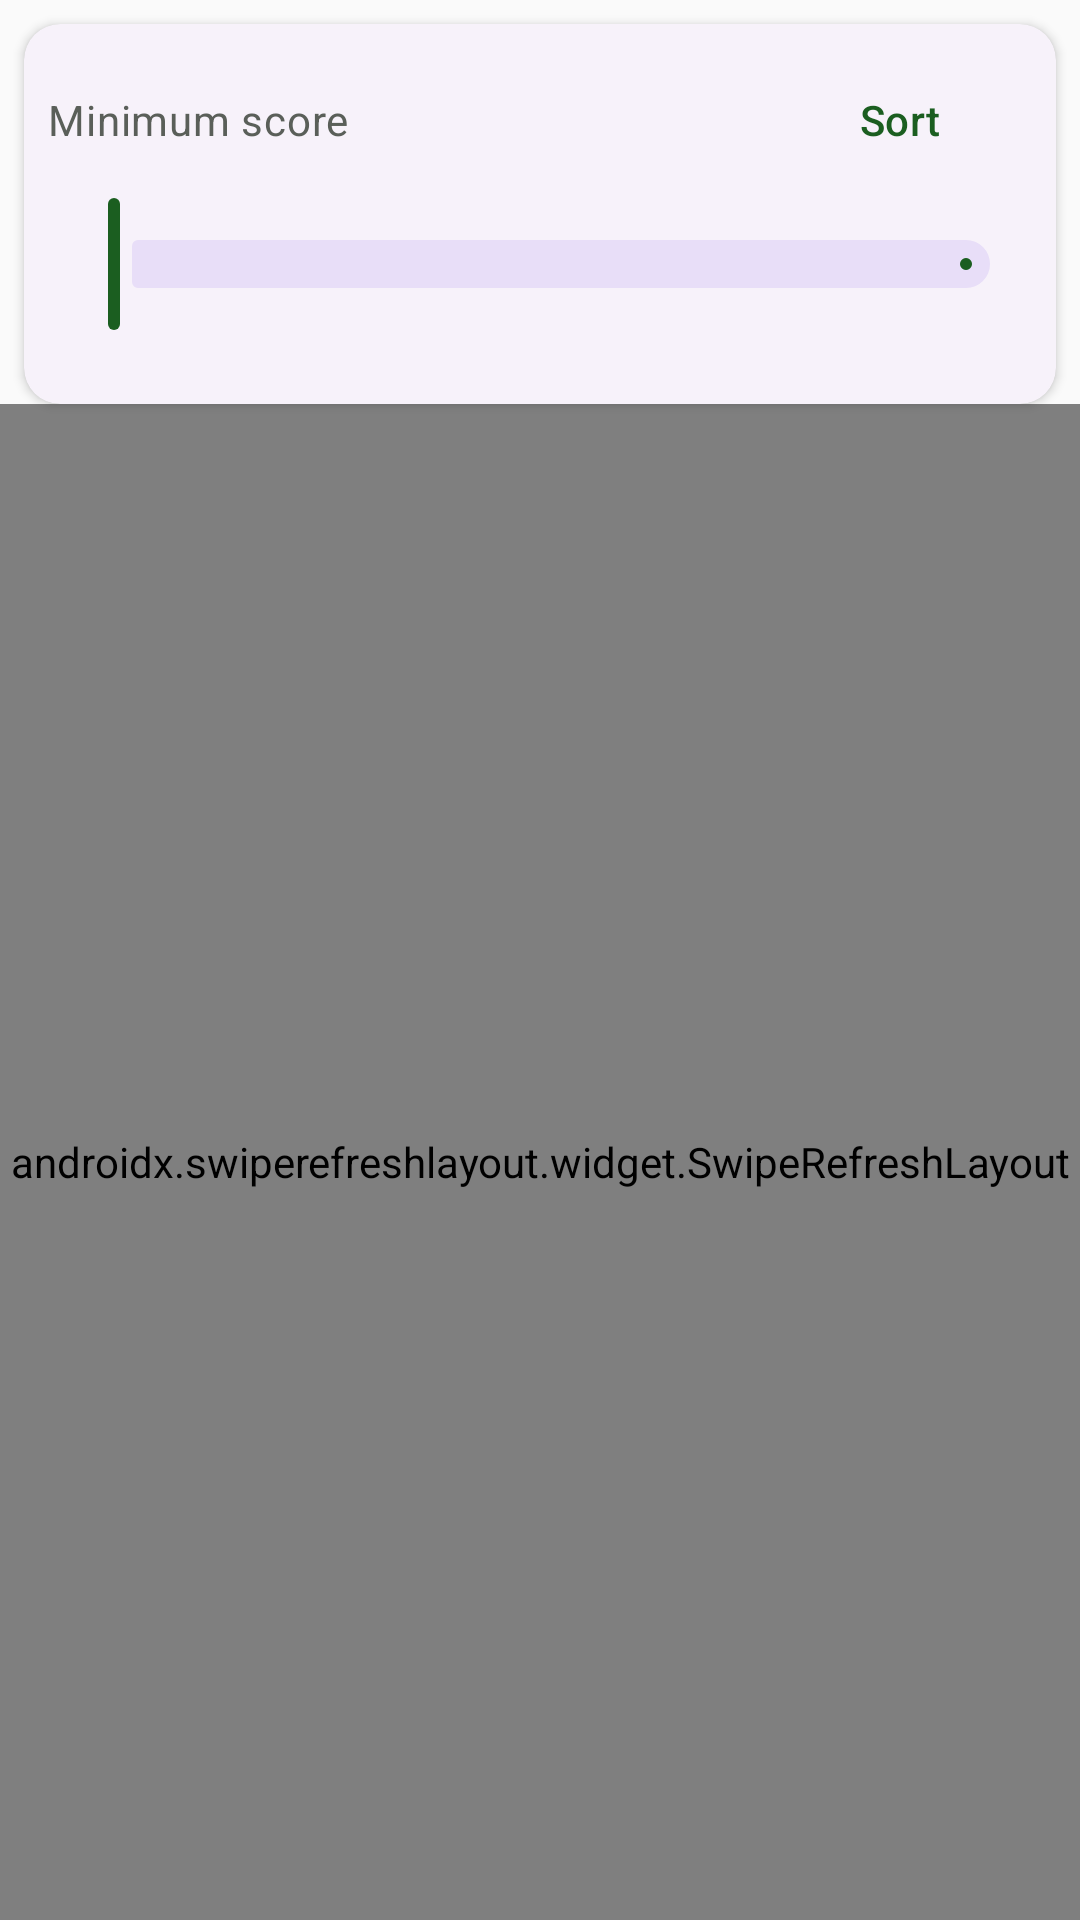

Produce the Android XML layout that renders to this screen, including the resource entries it uses.
<!-- AndroidManifest.xml: application theme Theme.SmartLandmarks -->
<!-- res/layout/fragment_landmarks.xml -->
<?xml version="1.0" encoding="utf-8"?>
<androidx.constraintlayout.widget.ConstraintLayout
    xmlns:android="http://schemas.android.com/apk/res/android"
    xmlns:app="http://schemas.android.com/apk/res-auto"
    android:layout_width="match_parent"
    android:layout_height="match_parent"
    android:background="?android:attr/colorBackground">

    <TextView
        android:id="@+id/offlineBanner"
        android:layout_width="0dp"
        android:layout_height="wrap_content"
        android:background="@color/offline_banner"
        android:padding="@dimen/space_sm"
        android:text="@string/offline_message"
        android:textColor="@color/text_on_dark"
        android:textAppearance="@style/TextAppearance.Material3.BodySmall"
        android:visibility="gone"
        app:layout_constraintTop_toTopOf="parent"
        app:layout_constraintStart_toStartOf="parent"
        app:layout_constraintEnd_toEndOf="parent" />

    <com.google.android.material.card.MaterialCardView
        android:id="@+id/controlsCard"
        style="@style/Widget.SmartLandmarks.Card"
        android:layout_width="0dp"
        android:layout_height="wrap_content"
        android:layout_margin="@dimen/space_sm"
        app:layout_constraintTop_toBottomOf="@id/offlineBanner"
        app:layout_constraintStart_toStartOf="parent"
        app:layout_constraintEnd_toEndOf="parent">

        <LinearLayout
            android:layout_width="match_parent"
            android:layout_height="wrap_content"
            android:orientation="vertical"
            android:padding="@dimen/space_sm">

            <LinearLayout
                android:layout_width="match_parent"
                android:layout_height="wrap_content"
                android:orientation="horizontal"
                android:gravity="center_vertical">

                <TextView
                    android:id="@+id/filterLabel"
                    android:layout_width="0dp"
                    android:layout_height="wrap_content"
                    android:layout_weight="1"
                    android:text="@string/label_min_score"
                    android:textAppearance="@style/TextAppearance.SmartLandmarks.Body" />

                <com.google.android.material.button.MaterialButton
                    android:id="@+id/clearFilterButton"
                    style="@style/Widget.Material3.Button.TextButton"
                    android:layout_width="wrap_content"
                    android:layout_height="@dimen/min_touch_target"
                    android:text="@string/action_clear_filter"
                    android:visibility="gone" />

                <com.google.android.material.button.MaterialButton
                    android:id="@+id/sortButton"
                    style="@style/Widget.Material3.Button.TextButton"
                    android:layout_width="wrap_content"
                    android:layout_height="@dimen/min_touch_target"
                    android:text="@string/action_sort" />
            </LinearLayout>

            <com.google.android.material.slider.Slider
                android:id="@+id/scoreSlider"
                android:layout_width="match_parent"
                android:layout_height="wrap_content"
                android:contentDescription="@string/label_min_score"
                android:value="0"
                android:valueFrom="0"
                android:valueTo="100" />

            <TextView
                android:id="@+id/resultCountText"
                android:layout_width="wrap_content"
                android:layout_height="wrap_content"
                android:textAppearance="@style/TextAppearance.Material3.LabelSmall"
                android:textColor="@color/text_secondary" />
        </LinearLayout>
    </com.google.android.material.card.MaterialCardView>

    <androidx.swiperefreshlayout.widget.SwipeRefreshLayout
        android:id="@+id/swipeRefresh"
        android:layout_width="0dp"
        android:layout_height="0dp"
        app:layout_constraintTop_toBottomOf="@id/controlsCard"
        app:layout_constraintBottom_toBottomOf="parent"
        app:layout_constraintStart_toStartOf="parent"
        app:layout_constraintEnd_toEndOf="parent">

        <androidx.recyclerview.widget.RecyclerView
            android:id="@+id/recyclerView"
            android:layout_width="match_parent"
            android:layout_height="match_parent"
            android:clipToPadding="false"
            android:paddingBottom="@dimen/space_lg"
            tools:listitem="@layout/item_landmark"
            xmlns:tools="http://schemas.android.com/tools" />
    </androidx.swiperefreshlayout.widget.SwipeRefreshLayout>

    <LinearLayout
        android:id="@+id/emptyView"
        android:layout_width="wrap_content"
        android:layout_height="wrap_content"
        android:orientation="vertical"
        android:gravity="center"
        android:padding="@dimen/space_lg"
        android:visibility="gone"
        app:layout_constraintTop_toBottomOf="@id/controlsCard"
        app:layout_constraintBottom_toBottomOf="parent"
        app:layout_constraintStart_toStartOf="parent"
        app:layout_constraintEnd_toEndOf="parent">

        <ImageView
            android:layout_width="72dp"
            android:layout_height="72dp"
            android:src="@drawable/ic_empty_state"
            android:contentDescription="@null" />

        <TextView
            android:id="@+id/emptyText"
            android:layout_width="wrap_content"
            android:layout_height="wrap_content"
            android:layout_marginTop="@dimen/space_sm"
            android:gravity="center"
            android:text="@string/empty_landmarks"
            android:textAppearance="@style/TextAppearance.SmartLandmarks.Body" />

        <com.google.android.material.button.MaterialButton
            android:id="@+id/retryButton"
            android:layout_width="wrap_content"
            android:layout_height="@dimen/min_touch_target"
            android:layout_marginTop="@dimen/space_sm"
            android:text="@string/action_retry" />
    </LinearLayout>

</androidx.constraintlayout.widget.ConstraintLayout>
<!-- res/layout/item_landmark.xml (included above) -->
<?xml version="1.0" encoding="utf-8"?>
<com.google.android.material.card.MaterialCardView
    xmlns:android="http://schemas.android.com/apk/res/android"
    xmlns:app="http://schemas.android.com/apk/res-auto"
    android:id="@+id/root"
    style="@style/Widget.SmartLandmarks.Card"
    android:layout_width="match_parent"
    android:layout_height="wrap_content"
    android:layout_marginHorizontal="@dimen/space_sm"
    android:layout_marginVertical="@dimen/space_xs"
    android:clickable="true"
    android:focusable="true"
    android:foreground="?attr/selectableItemBackground"
    android:minHeight="@dimen/min_touch_target">

    <androidx.constraintlayout.widget.ConstraintLayout
        android:layout_width="match_parent"
        android:layout_height="wrap_content"
        android:padding="@dimen/space_sm">

        <ImageView
            android:id="@+id/landmarkImage"
            android:layout_width="@dimen/list_image_size"
            android:layout_height="@dimen/list_image_size"
            android:scaleType="centerCrop"
            android:background="@color/surface_variant"
            android:contentDescription="@string/cd_landmark_image"
            android:src="@drawable/ic_image_placeholder"
            app:layout_constraintStart_toStartOf="parent"
            app:layout_constraintTop_toTopOf="parent" />

        <TextView
            android:id="@+id/titleText"
            android:layout_width="0dp"
            android:layout_height="wrap_content"
            android:layout_marginStart="@dimen/space_sm"
            android:maxLines="2"
            android:ellipsize="end"
            android:textAppearance="@style/TextAppearance.SmartLandmarks.Title"
            app:layout_constraintStart_toEndOf="@id/landmarkImage"
            app:layout_constraintEnd_toStartOf="@id/scoreBadge"
            app:layout_constraintTop_toTopOf="@id/landmarkImage"
            tools:text="Saint Martin's Island"
            xmlns:tools="http://schemas.android.com/tools" />

        <TextView
            android:id="@+id/visitCountText"
            android:layout_width="wrap_content"
            android:layout_height="wrap_content"
            android:layout_marginStart="@dimen/space_sm"
            android:layout_marginTop="@dimen/space_xs"
            android:textAppearance="@style/TextAppearance.Material3.BodySmall"
            android:textColor="@color/text_secondary"
            app:layout_constraintStart_toEndOf="@id/landmarkImage"
            app:layout_constraintTop_toBottomOf="@id/titleText" />

        <TextView
            android:id="@+id/averageDistanceText"
            android:layout_width="wrap_content"
            android:layout_height="wrap_content"
            android:layout_marginStart="@dimen/space_sm"
            android:textAppearance="@style/TextAppearance.Material3.BodySmall"
            android:textColor="@color/text_secondary"
            app:layout_constraintStart_toEndOf="@id/visitCountText"
            app:layout_constraintTop_toTopOf="@id/visitCountText" />

        <com.google.android.material.card.MaterialCardView
            android:id="@+id/scoreBadge"
            android:layout_width="wrap_content"
            android:layout_height="wrap_content"
            app:cardCornerRadius="16dp"
            app:cardElevation="0dp"
            app:layout_constraintEnd_toEndOf="parent"
            app:layout_constraintTop_toTopOf="parent">

            <TextView
                android:id="@+id/scoreText"
                android:layout_width="wrap_content"
                android:layout_height="wrap_content"
                android:minWidth="44dp"
                android:gravity="center"
                android:paddingHorizontal="@dimen/space_sm"
                android:paddingVertical="@dimen/space_xs"
                android:textColor="@color/text_on_dark"
                android:textStyle="bold"
                android:textAppearance="@style/TextAppearance.Material3.LabelLarge"
                tools:text="27.8"
                xmlns:tools="http://schemas.android.com/tools" />
        </com.google.android.material.card.MaterialCardView>

    </androidx.constraintlayout.widget.ConstraintLayout>
</com.google.android.material.card.MaterialCardView>
<!-- resources referenced by this layout -->
<resources>
  <color name="offline_banner">#5D4037</color>
  <color name="surface_variant">#EEF1EE</color>
  <color name="text_on_dark">#FFFFFF</color>
  <color name="text_secondary">#5A5F59</color>
  <dimen name="list_image_size">72dp</dimen>
  <dimen name="min_touch_target">48dp</dimen>
  <dimen name="space_lg">24dp</dimen>
  <dimen name="space_sm">8dp</dimen>
  <dimen name="space_xs">4dp</dimen>
  <!-- drawable ic_empty_state (drawable) -->
  <vector xmlns:android="http://schemas.android.com/apk/res/android"
      android:width="72dp" android:height="72dp"
      android:viewportWidth="24" android:viewportHeight="24"
      android:tint="@color/outline">
      <path android:fillColor="@android:color/white"
          android:pathData="M19,3H5c-1.1,0 -2,0.9 -2,2v14c0,1.1 0.9,2 2,2h14c1.1,0 2,-0.9 2,-2V5c0,-1.1 -0.9,-2 -2,-2zM19,19H5V5h14v14zM11,7h2v6h-2zM11,15h2v2h-2z"/>
  </vector>
  <!-- drawable ic_image_placeholder (drawable) -->
  <vector xmlns:android="http://schemas.android.com/apk/res/android"
      android:width="48dp" android:height="48dp"
      android:viewportWidth="24" android:viewportHeight="24"
      android:tint="@color/outline">
      <path android:fillColor="@android:color/white"
          android:pathData="M21,19V5c0,-1.1 -0.9,-2 -2,-2H5c-1.1,0 -2,0.9 -2,2v14c0,1.1 0.9,2 2,2h14c1.1,0 2,-0.9 2,-2zM8.5,13.5l2.5,3.01L14.5,12l4.5,6H5l3.5,-4.5z"/>
  </vector>
  <string name="action_clear_filter">Clear filter</string>
  <string name="action_retry">Retry</string>
  <string name="action_sort">Sort</string>
  <string name="cd_landmark_image">Photo of the landmark</string>
  <string name="empty_landmarks">No landmarks yet. Pull down to refresh, or add one from the Add tab.</string>
  <string name="label_min_score">Minimum score</string>
  <string name="offline_message">Offline — showing saved data. Changes sync automatically.</string>
  <style name="TextAppearance.SmartLandmarks.Body" parent="TextAppearance.Material3.BodyMedium">
          <item name="android:textColor">@color/text_secondary</item>
      </style>
  <style name="TextAppearance.SmartLandmarks.Title" parent="TextAppearance.Material3.TitleMedium">
          <item name="android:textColor">@color/text_primary</item>
      </style>
  <style name="Widget.SmartLandmarks.Card" parent="Widget.Material3.CardView.Elevated">
          <item name="cardCornerRadius">@dimen/corner_radius</item>
          <item name="cardElevation">@dimen/card_elevation</item>
      </style>
  <style name="Theme.SmartLandmarks" parent="Theme.Material3.DayNight.NoActionBar">
          <item name="colorPrimary">@color/primary</item>
          <item name="colorPrimaryDark">@color/primary_dark</item>
          <item name="colorOnPrimary">@color/on_primary</item>
          <item name="colorSecondary">@color/secondary</item>
          <item name="colorOnSecondary">@color/on_primary</item>
          <item name="android:colorBackground">@color/background</item>
          <item name="colorSurface">@color/surface</item>
          <item name="colorSurfaceVariant">@color/surface_variant</item>
          <item name="colorOnSurface">@color/text_primary</item>
          <item name="colorOutline">@color/outline</item>
          <item name="colorError">@color/error</item>
          <item name="android:statusBarColor">@color/primary</item>
          <item name="android:windowLightStatusBar" tools:targetApi="m">false</item>
      </style>
  <color name="outline">#C7CEC7</color>
  <color name="text_primary">#1A1C19</color>
  <dimen name="corner_radius">12dp</dimen>
  <dimen name="card_elevation">2dp</dimen>
  <color name="primary">#1B5E20</color>
  <color name="primary_dark">#003300</color>
  <color name="on_primary">#FFFFFF</color>
  <color name="secondary">#00695C</color>
  <color name="background">#FAFAFA</color>
  <color name="surface">#FFFFFF</color>
  <color name="error">#B3261E</color>
</resources>
